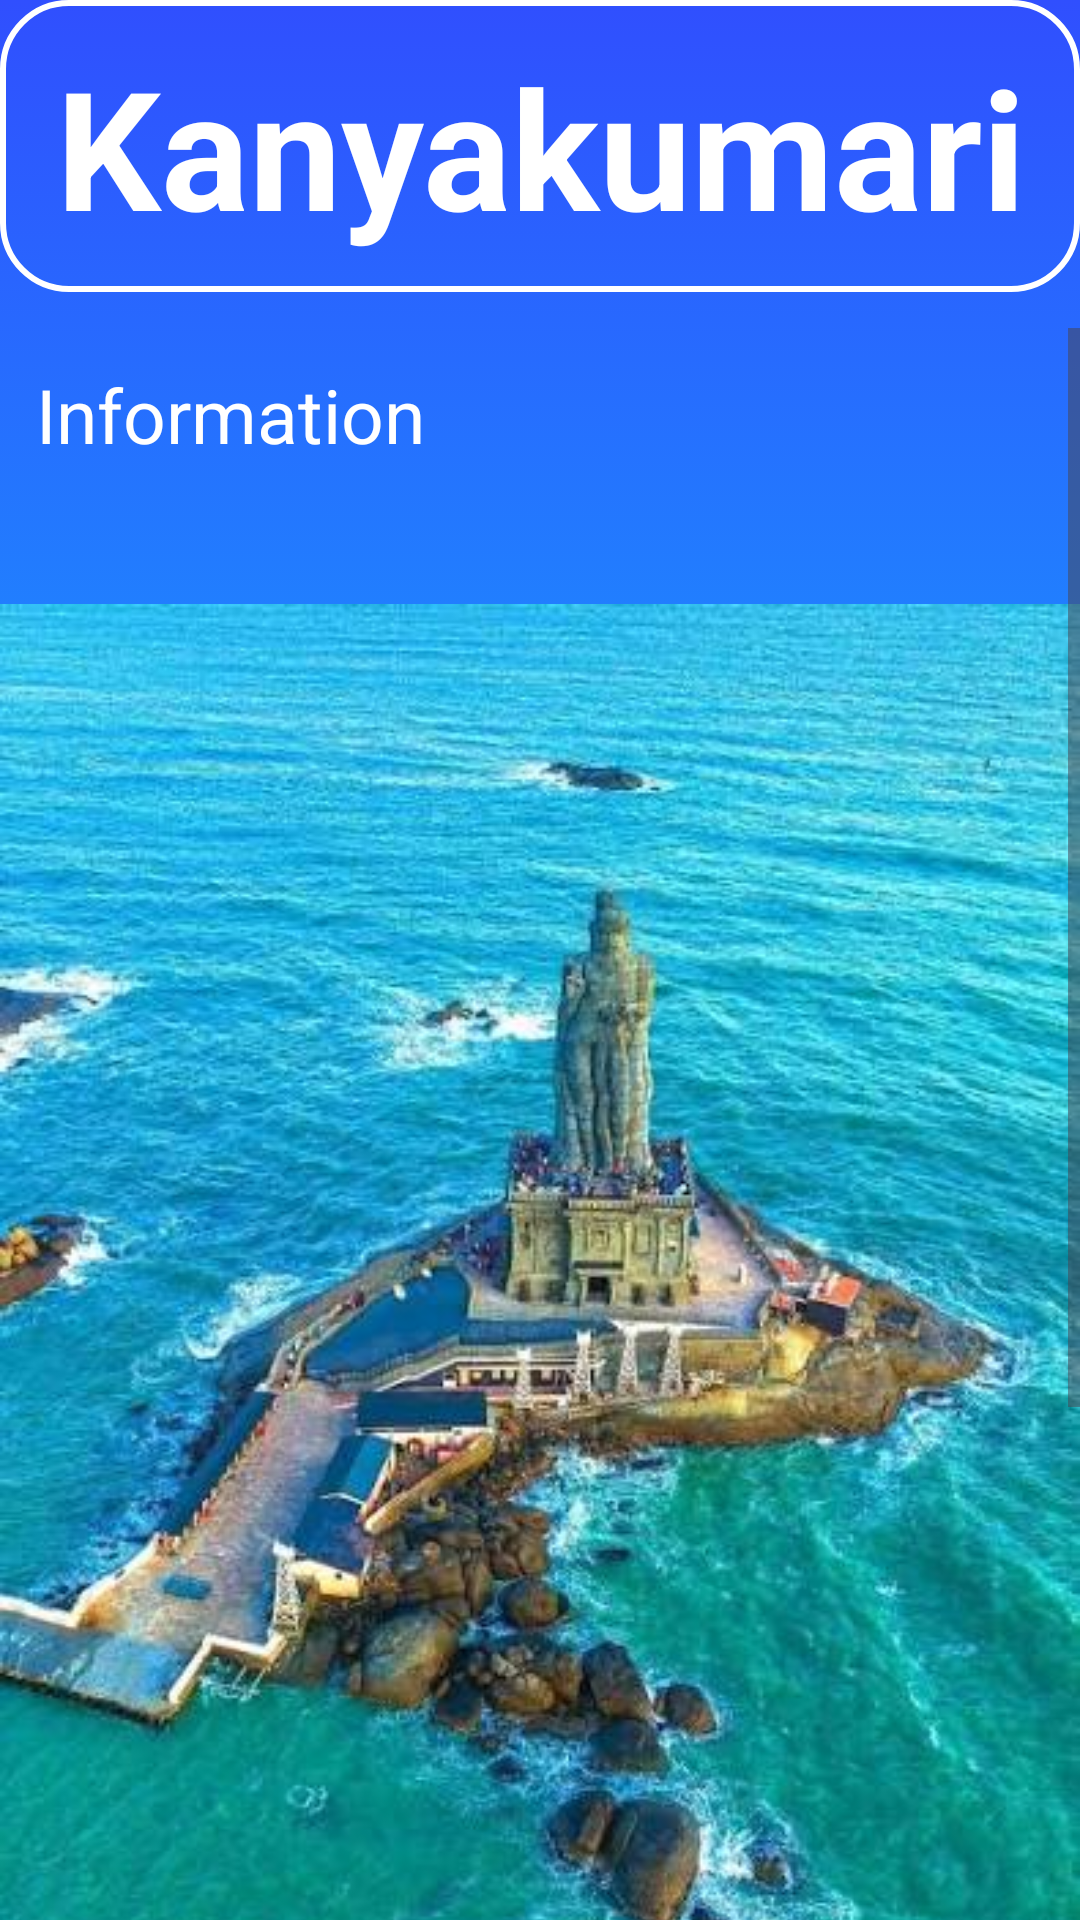

Produce the Android XML layout that renders to this screen, including the resource entries it uses.
<!-- AndroidManifest.xml: application theme Theme.TravlingApp -->
<!-- res/layout/activity_kanyakumari.xml -->
<?xml version="1.0" encoding="utf-8"?>
<LinearLayout
    xmlns:android="http://schemas.android.com/apk/res/android"
    xmlns:app="http://schemas.android.com/apk/res-auto"
    xmlns:tools="http://schemas.android.com/tools"
    android:id="@+id/main"
    android:background="@drawable/lastpage_info_bg"
    android:orientation="vertical"
    android:layout_width="match_parent"
    android:layout_height="match_parent"
    tools:context=".AthirapallyAct">

    
    <TextView
        android:layout_width="match_parent"
        android:layout_height="wrap_content"
        android:text="Kanyakumari"
        android:textSize="55sp"
        android:gravity="center"
        android:textColor="#fff"
        android:textStyle="bold"
        android:background="@drawable/bg_login_items"
        android:padding="12dp"
        />

    
    <ScrollView
        android:id="@+id/scrollView"
        android:layout_width="match_parent"
        android:layout_height="0dp"
        android:layout_weight="1"
        android:layout_marginTop="12dp">

        
        <LinearLayout
            android:layout_width="match_parent"
            android:layout_height="wrap_content"
            android:orientation="vertical">

            <TextView
                android:layout_width="match_parent"
                android:layout_height="wrap_content"
                android:text="Information"
                android:textSize="25sp"
                android:textColor="#fff"
                android:padding="12dp"
                android:layout_marginBottom="12dp" />

            <ImageView
                android:id="@+id/imgAthira"
                android:layout_width="match_parent"
                android:layout_height="wrap_content"
                android:src="@drawable/kerala_kanyakumari" />

            <TextView
                android:layout_width="match_parent"
                android:layout_height="wrap_content"
                android:textSize="22sp"
                android:textColor="#fff"
                android:padding="12dp"
                android:text="@string/kanyakumari" />
        </LinearLayout>
    </ScrollView>

</LinearLayout>
<!-- resources referenced by this layout -->
<resources>
  <!-- drawable bg_login_items (drawable) -->
  <?xml version="1.0" encoding="utf-8"?>
  <layer-list xmlns:android="http://schemas.android.com/apk/res/android">
  
      
      <item>
          <shape android:shape="rectangle">
  
              <corners android:radius="22dp"/>
              <stroke android:width="2dp"
                  android:color="#FFFF"/> 
          </shape>
      </item>
  
  
  
  </layer-list>
  <!-- drawable kerala_kanyakumari: jpeg bitmap (drawable, 49054 bytes) -->
  <!-- drawable lastpage_info_bg (drawable) -->
  <?xml version="1.0" encoding="utf-8"?>
  <selector xmlns:android="http://schemas.android.com/apk/res/android">
  
      <item>
  
          <shape android:shape="rectangle"
              >
  
              <gradient android:startColor="#304FFE"
                  android:endColor="#00E5FF"
                  android:angle="270"/>
  
          </shape>
  
      </item>
  
  
  </selector>
  <string name="kanyakumari">
          Kanyakumari is the southernmost tip of mainland India, where the Arabian Sea, Bay of Bengal, and Indian Ocean meet. It is known for its sunrise and sunset views, Vivekananda Rock Memorial, and temples.
      </string>
  <style name="Theme.TravlingApp" parent="Base.Theme.TravlingApp" />
  <style name="Base.Theme.TravlingApp" parent="Theme.Material3.DayNight.NoActionBar">
          
          
      </style>
</resources>
